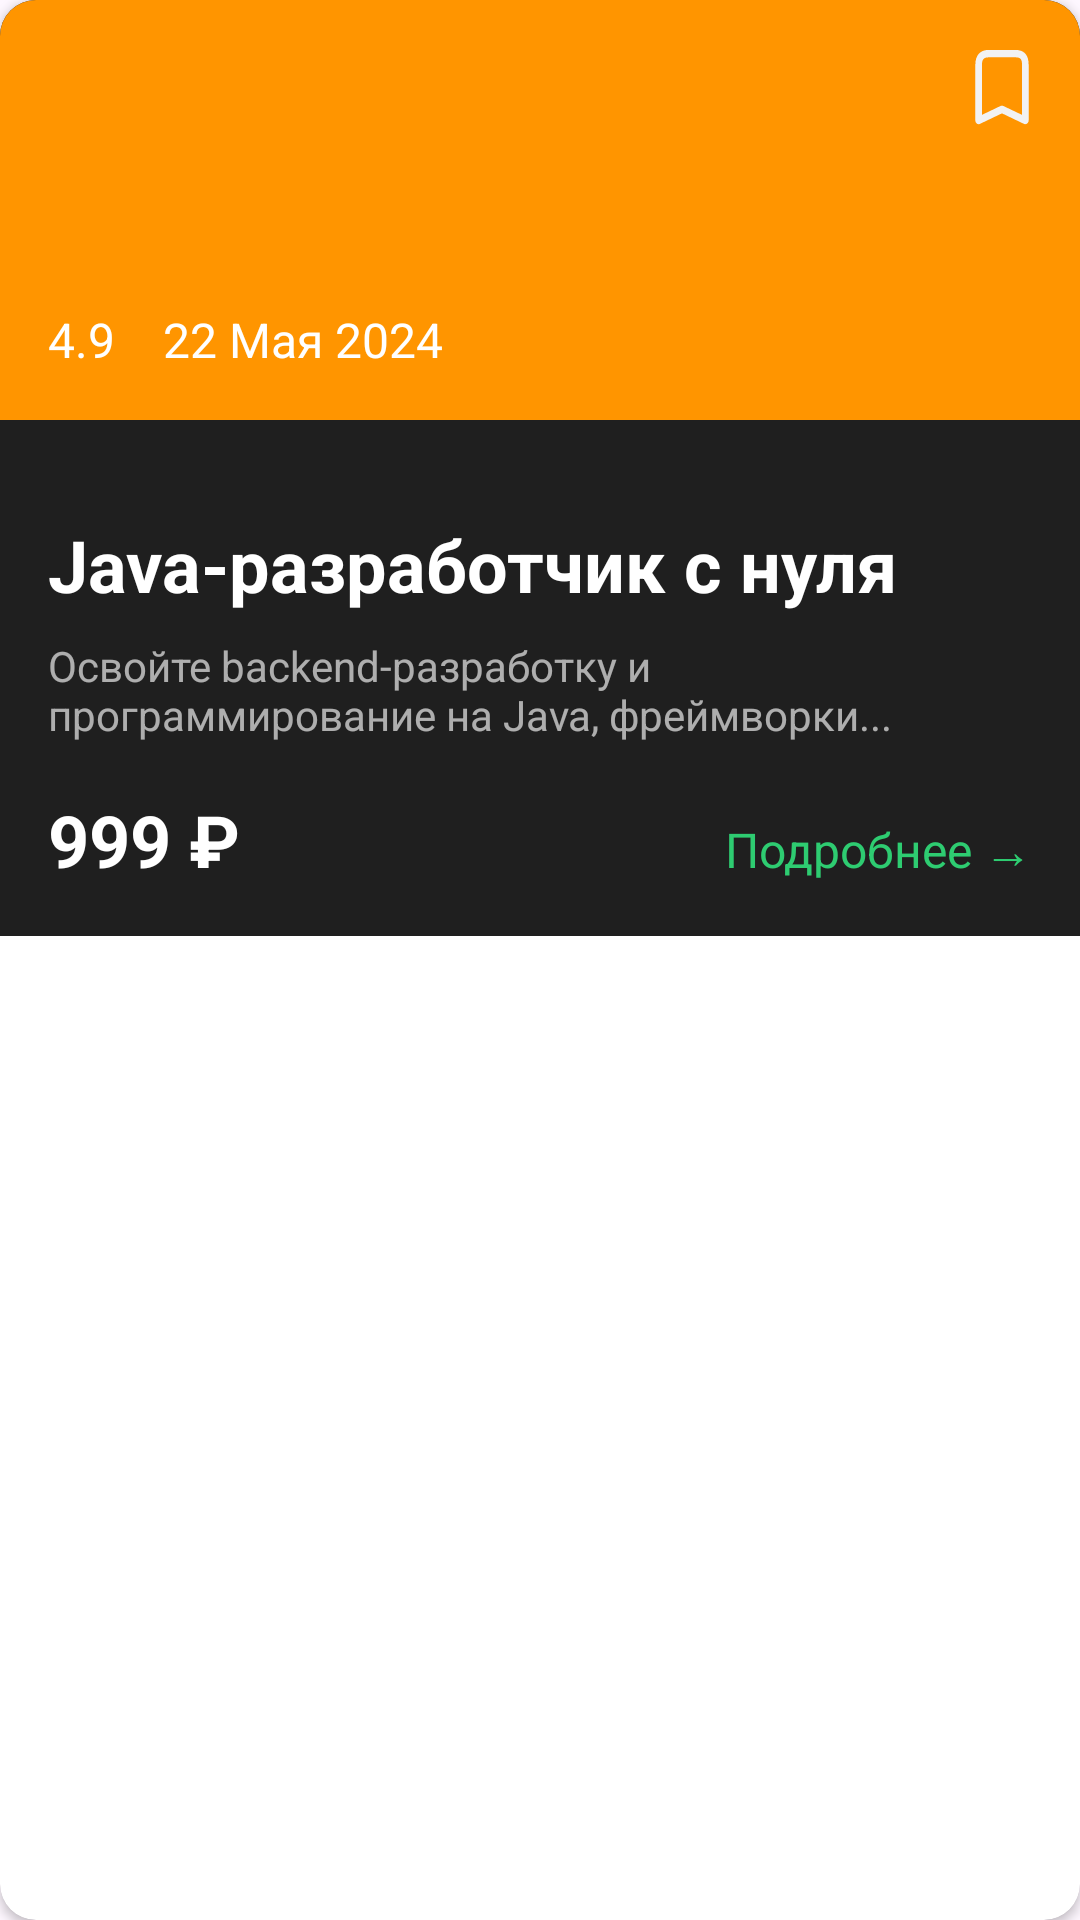

Android layout source for this screen:
<!-- AndroidManifest.xml: application theme Theme.TestKotlinCourses -->
<!-- res/layout/course_item_list.xml -->
<?xml version="1.0" encoding="utf-8"?>
<androidx.cardview.widget.CardView xmlns:android="http://schemas.android.com/apk/res/android"
    xmlns:app="http://schemas.android.com/apk/res-auto"
    android:layout_width="match_parent"
    android:layout_height="wrap_content"
    android:layout_margin="8dp"
    app:cardCornerRadius="12dp">

    <androidx.constraintlayout.widget.ConstraintLayout
        android:layout_width="match_parent"
        android:layout_height="wrap_content"
        android:background="#1F1F1F">

        <ImageView
            android:id="@+id/courseImage"
            android:layout_width="match_parent"
            android:layout_height="140dp"
            android:background="#FF9500"
            android:scaleType="centerCrop"
            android:src="@drawable/image_course"
            app:layout_constraintTop_toTopOf="parent" />

        <TextView
            android:id="@+id/courseRating"
            android:layout_width="wrap_content"
            android:layout_height="wrap_content"
            android:layout_margin="16dp"
            android:drawablePadding="4dp"
            android:text="4.9"
            android:textColor="@android:color/white"
            android:textSize="16sp"
            app:drawableStartCompat="@drawable/ic_star"
            app:layout_constraintBottom_toBottomOf="@id/courseImage"
            app:layout_constraintStart_toStartOf="parent" />

        <TextView
            android:id="@+id/courseDate"
            android:layout_width="wrap_content"
            android:layout_height="wrap_content"
            android:layout_margin="16dp"
            android:text="22 Мая 2024"
            android:textColor="@android:color/white"
            android:textSize="16sp"
            app:layout_constraintBottom_toBottomOf="@id/courseImage"
            app:layout_constraintStart_toEndOf="@id/courseRating" />

        <ToggleButton
            android:id="@+id/bookmarkIcon"
            android:layout_width="20dp"
            android:layout_height="26dp"
            android:layout_margin="16dp"
            android:background="@null"
            android:clickable="true"
            android:drawableTop="@drawable/selector_bookmark"
            app:layout_constraintEnd_toEndOf="parent"
            app:layout_constraintTop_toTopOf="parent" />

        <TextView
            android:id="@+id/courseTitle"
            android:layout_width="0dp"
            android:layout_height="wrap_content"
            android:layout_marginStart="16dp"
            android:layout_marginTop="32dp"
            android:layout_marginEnd="16dp"
            android:text="Java-разработчик с нуля"
            android:textColor="@android:color/white"
            android:textSize="24sp"
            android:textStyle="bold"
            app:layout_constraintEnd_toEndOf="parent"
            app:layout_constraintStart_toStartOf="parent"
            app:layout_constraintTop_toBottomOf="@id/courseImage" />

        <TextView
            android:id="@+id/courseDescription"
            android:layout_width="0dp"
            android:layout_height="wrap_content"
            android:layout_marginStart="16dp"
            android:layout_marginTop="8dp"
            android:layout_marginEnd="16dp"
            android:alpha="0.8"
            android:maxLines="2"
            android:text="Освойте backend-разработку и программирование на Java, фреймворки..."
            android:textColor="#CCFFFFFF"
            android:textSize="14sp"
            app:layout_constraintEnd_toEndOf="parent"
            app:layout_constraintStart_toStartOf="parent"
            app:layout_constraintTop_toBottomOf="@id/courseTitle" />

        <TextView
            android:id="@+id/coursePrice"
            android:layout_width="wrap_content"
            android:layout_height="wrap_content"
            android:layout_margin="16dp"
            android:text="999 ₽"
            android:textColor="@android:color/white"
            android:textSize="24sp"
            android:textStyle="bold"
            app:layout_constraintBottom_toBottomOf="parent"
            app:layout_constraintStart_toStartOf="parent"
            app:layout_constraintTop_toBottomOf="@id/courseDescription" />

        <TextView
            android:id="@+id/detailsButton"
            android:layout_width="wrap_content"
            android:layout_height="wrap_content"
            android:layout_margin="16dp"
            android:text="Подробнее →"
            android:textColor="#2ECC71"
            android:textSize="16sp"
            app:layout_constraintBaseline_toBaselineOf="@id/coursePrice"
            app:layout_constraintBottom_toBottomOf="parent"
            app:layout_constraintEnd_toEndOf="parent" />

    </androidx.constraintlayout.widget.ConstraintLayout>

</androidx.cardview.widget.CardView>
<!-- resources referenced by this layout -->
<resources>
  <!-- drawable selector_bookmark (drawable) -->
  <?xml version="1.0" encoding="utf-8"?>
  <selector xmlns:android="http://schemas.android.com/apk/res/android">
      <item android:drawable="@drawable/ic_bookmark_checked"
          android:state_checked="true"/>
      <item android:drawable="@drawable/ic_bookmark"/>
  </selector>
  <style name="Theme.TestKotlinCourses" parent="Theme.MaterialComponents.DayNight.NoActionBar">
          
          <item name="colorPrimary">@color/purple_500</item>
          <item name="colorPrimaryVariant">@color/purple_700</item>
          <item name="colorOnPrimary">@color/white</item>
          
          <item name="colorSecondary">@color/teal_200</item>
          <item name="colorSecondaryVariant">@color/teal_700</item>
          <item name="colorOnSecondary">@color/black</item>
          
          <item name="android:statusBarColor">@color/darkGrey</item>
          
          <item name="android:windowNoTitle">true</item>
          <item name="windowActionBar">false</item>
          <item name="android:windowBackground">@color/darkGrey</item>
          
          <item name="bottomNavigationStyle">@style/Widget.App.BottomNavigationView</item>
      </style>
  <!-- drawable ic_bookmark_checked (drawable) -->
  <vector xmlns:android="http://schemas.android.com/apk/res/android"
      android:width="20dp"
      android:height="26dp"
      android:viewportWidth="12"
      android:viewportHeight="14">
    <path
        android:pathData="M3.332,0.343C1.631,0.343 0.665,1.308 0.665,3.011V13.016C0.665,13.495 1.163,13.809 1.603,13.621L5.999,11.745L10.395,13.621C10.835,13.809 11.332,13.495 11.332,13.016V3.011C11.332,1.261 10.462,0.343 8.665,0.343H3.332Z"
        android:fillColor="#12B956"/>
  </vector>
  <!-- drawable ic_bookmark (drawable) -->
  <vector xmlns:android="http://schemas.android.com/apk/res/android"
      android:width="20dp"
      android:height="26dp"
      android:viewportWidth="12"
      android:viewportHeight="14">
    <path
        android:pathData="M3.332,0.343C1.63,0.343 0.665,1.307 0.665,3.007V12.998C0.665,13.476 1.142,13.811 1.582,13.623L5.998,11.729L10.394,13.623C10.835,13.811 11.332,13.476 11.332,12.998V3.007C11.332,1.26 10.462,0.343 8.665,0.343H3.332ZM3.332,1.675H8.665C9.709,1.675 9.998,1.98 9.998,3.007V11.999L6.248,10.396C6.081,10.325 5.895,10.325 5.728,10.396L1.998,11.999V3.007C1.998,2.043 2.366,1.675 3.332,1.675Z"
        android:fillColor="#F2F2F3"/>
  </vector>
  <color name="purple_500">#FF6200EE</color>
  <color name="purple_700">#FF3700B3</color>
  <color name="white">#FFF2F2F3</color>
  <color name="teal_200">#FF03DAC5</color>
  <color name="teal_700">#FF018786</color>
  <color name="black">#FF000000</color>
  <color name="darkGrey">#1F1F1F</color>
  <style name="Widget.App.BottomNavigationView" parent="Widget.MaterialComponents.BottomNavigationView">
          <item name="materialThemeOverlay">@style/ThemeOverlay.App.BottomNavigationView</item>
      </style>
  <style name="ThemeOverlay.App.BottomNavigationView" parent="">
          <item name="colorPrimary">@color/green</item>
          <item name="colorOnSurface">#808080</item>
      </style>
  <color name="green">#12B956</color>
</resources>
